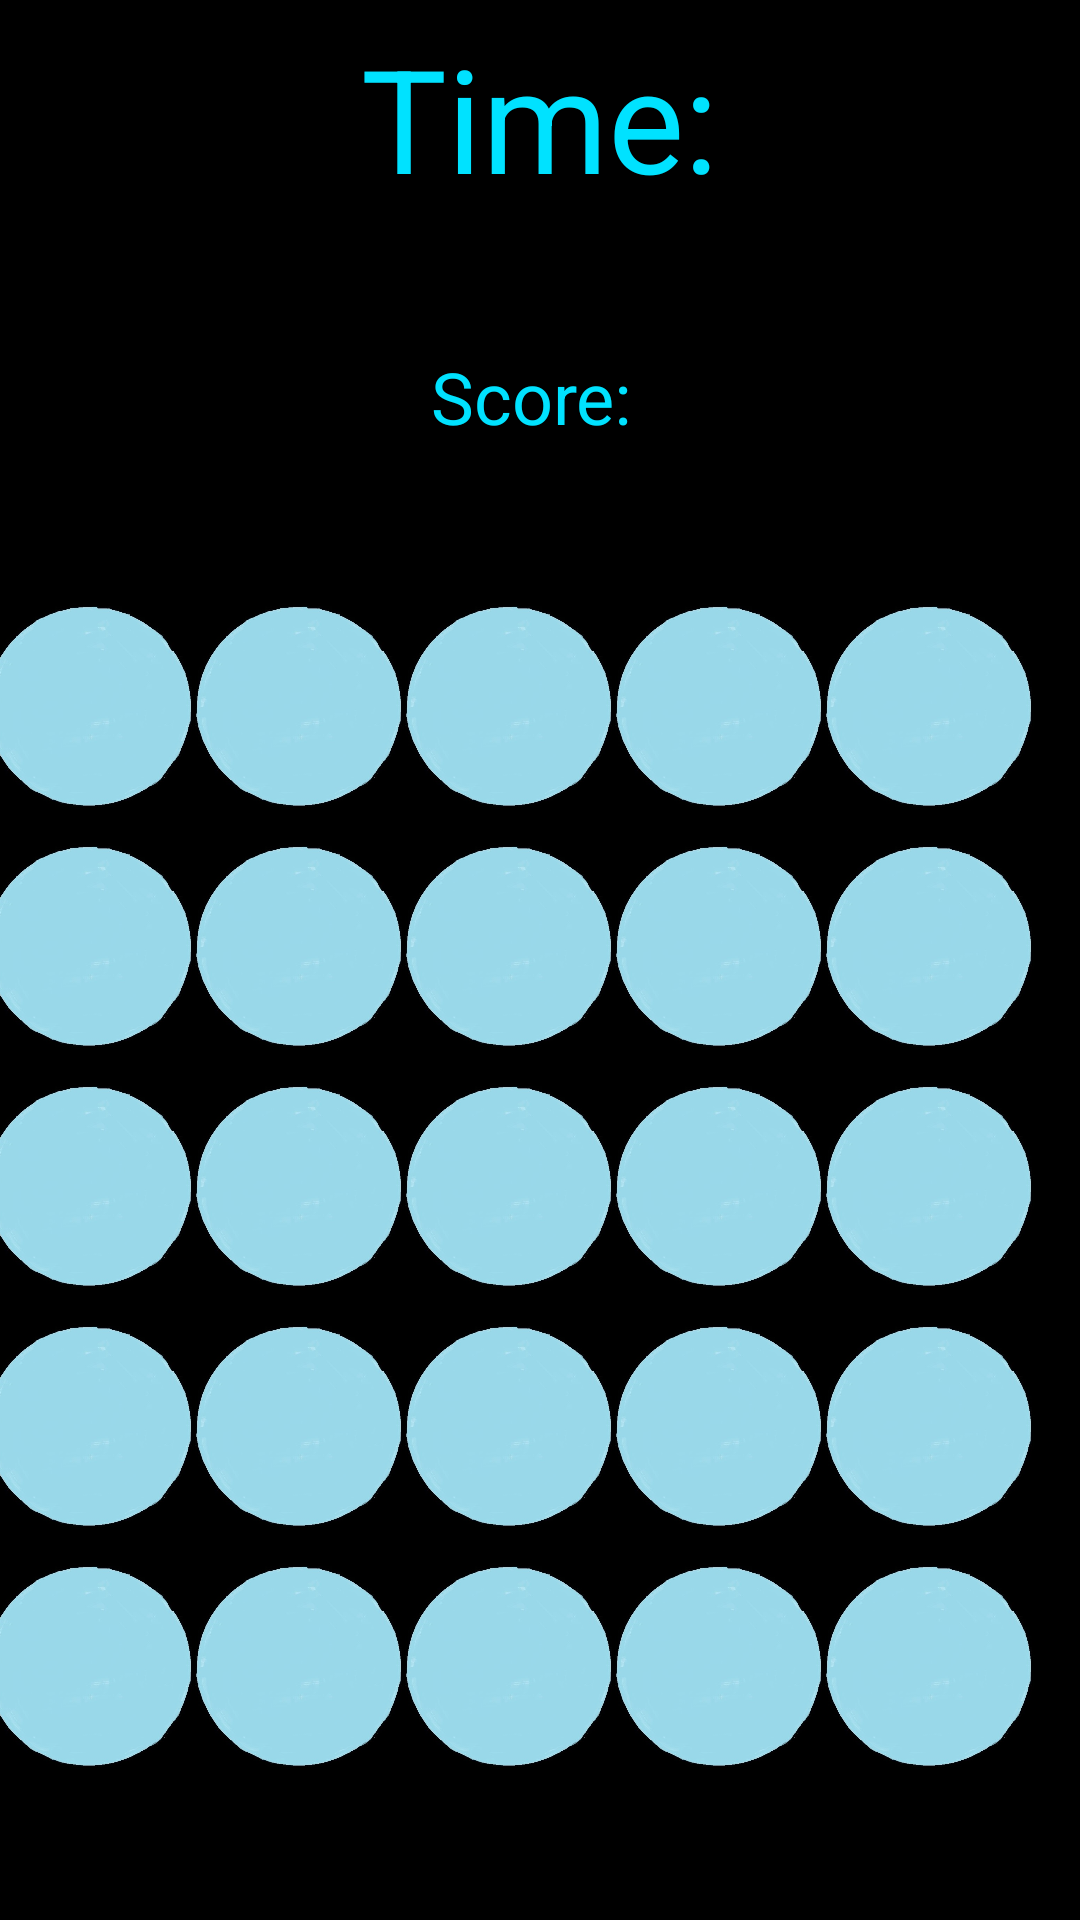

Produce the Android XML layout that renders to this screen, including the resource entries it uses.
<!-- AndroidManifest.xml: application theme Theme.ReflexBooster -->
<!-- res/layout/activity_game.xml -->
<?xml version="1.0" encoding="utf-8"?>
<androidx.constraintlayout.widget.ConstraintLayout xmlns:android="http://schemas.android.com/apk/res/android"
    xmlns:app="http://schemas.android.com/apk/res-auto"
    xmlns:tools="http://schemas.android.com/tools"
    android:layout_width="match_parent"
    android:layout_height="match_parent"
    android:background="@color/black"

    tools:context=".MainActivity">


    <GridLayout
        android:id="@+id/gridLayout"
        android:layout_width="371dp"
        android:layout_height="421dp"
        app:layout_constraintBottom_toBottomOf="parent"
        app:layout_constraintEnd_toEndOf="parent"
        app:layout_constraintStart_toStartOf="parent"
        app:layout_constraintTop_toBottomOf="@+id/scoreText">


        <ImageView
            android:id="@+id/imageView"
            android:layout_width="70dp"
            android:layout_height="80dp"
            android:layout_row="0"
            android:layout_column="0"
            android:onClick="increaseScore"

            app:srcCompat="@drawable/resim" />


        <ImageView
            android:id="@+id/imageView2"
            android:layout_width="70dp"
            android:layout_height="80dp"
            android:layout_row="0"
            android:layout_column="1"
            android:onClick="increaseScore"


            app:srcCompat="@drawable/resim" />

        <ImageView
            android:id="@+id/imageView3"
            android:layout_width="70dp"
            android:layout_height="80dp"
            android:layout_row="0"
            android:layout_column="2"
            android:onClick="increaseScore"


            app:srcCompat="@drawable/resim" />

        <ImageView
            android:id="@+id/imageView4"
            android:layout_width="70dp"
            android:layout_height="80dp"
            android:layout_row="1"
            android:layout_column="0"


            android:onClick="increaseScore"
            app:srcCompat="@drawable/resim" />


        <ImageView
            android:id="@+id/imageView19"
            android:layout_width="70dp"
            android:layout_height="80dp"
            android:layout_row="1"
            android:layout_column="1"
            android:onClick="increaseScore"


            app:srcCompat="@drawable/resim" />

        <ImageView
            android:id="@+id/imageView18"
            android:layout_width="70dp"
            android:layout_height="80dp"
            android:layout_row="1"
            android:layout_column="2"
            android:onClick="increaseScore"


            app:srcCompat="@drawable/resim" />


        <ImageView
            android:id="@+id/imageView17"
            android:layout_width="70dp"
            android:layout_height="80dp"
            android:layout_row="2"
            android:layout_column="0"
            android:onClick="increaseScore"


            app:srcCompat="@drawable/resim" />

        <ImageView
            android:id="@+id/imageView16"
            android:layout_width="70dp"
            android:layout_height="80dp"
            android:layout_row="2"
            android:layout_column="1"
            android:onClick="increaseScore"


            app:srcCompat="@drawable/resim" />

        <ImageView
            android:id="@+id/imageView15"
            android:layout_width="70dp"
            android:layout_height="80dp"
            android:layout_row="2"
            android:layout_column="2"
            android:onClick="increaseScore"


            app:srcCompat="@drawable/resim" />

        <ImageView
            android:id="@+id/imageView22"
            android:layout_width="70dp"
            android:layout_height="80dp"
            android:layout_row="2"
            android:layout_column="3"
            android:onClick="increaseScore"

            app:srcCompat="@drawable/resim" />


        <ImageView
            android:id="@+id/imageView24"
            android:layout_width="70dp"
            android:layout_height="80dp"
            android:layout_row="3"
            android:layout_column="3"
            android:onClick="increaseScore"


            app:srcCompat="@drawable/resim" />

        <ImageView
            android:id="@+id/imageView25"
            android:layout_width="70dp"
            android:layout_height="80dp"
            android:layout_row="4"
            android:layout_column="3"
            android:onClick="increaseScore"


            app:srcCompat="@drawable/resim" />

        <ImageView
            android:id="@+id/imageView26"
            android:layout_width="70dp"
            android:layout_height="80dp"
            android:layout_row="0"
            android:layout_column="3"
            android:onClick="increaseScore"


            app:srcCompat="@drawable/resim" />


        <ImageView
            android:id="@+id/imageView27"
            android:layout_width="70dp"
            android:layout_height="80dp"
            android:layout_row="1"
            android:layout_column="3"
            android:onClick="increaseScore"
            app:srcCompat="@drawable/resim" />


        <ImageView
            android:id="@+id/imageView28"
            android:layout_width="70dp"
            android:layout_height="80dp"
            android:layout_row="4"
            android:layout_column="2"
            android:onClick="increaseScore"
            app:srcCompat="@drawable/resim" />


        <ImageView
            android:id="@+id/imageView14"
            android:layout_width="70dp"
            android:layout_height="80dp"
            android:layout_row="3"
            android:layout_column="0"
            android:onClick="increaseScore"

            app:srcCompat="@drawable/resim" />


        <ImageView
            android:id="@+id/imageView13"
            android:layout_width="70dp"
            android:layout_height="80dp"
            android:layout_row="3"
            android:layout_column="1"
            android:onClick="increaseScore"


            app:srcCompat="@drawable/resim" />

        <ImageView
            android:id="@+id/imageView12"
            android:layout_width="70dp"
            android:layout_height="80dp"
            android:layout_row="3"
            android:layout_column="2"
            android:onClick="increaseScore"


            app:srcCompat="@drawable/resim" />

        <ImageView
            android:id="@+id/imageView11"
            android:layout_width="70dp"
            android:layout_height="80dp"
            android:layout_row="4"
            android:layout_column="0"
            android:onClick="increaseScore"


            app:srcCompat="@drawable/resim" />


        <ImageView
            android:id="@+id/imageView10"
            android:layout_width="70dp"
            android:layout_height="80dp"
            android:layout_row="4"
            android:layout_column="1"
            android:onClick="increaseScore"
            app:srcCompat="@drawable/resim" />

        <ImageView
            android:id="@+id/imageView35"
            android:layout_width="70dp"
            android:layout_height="80dp"
            android:layout_row="0"
            android:layout_column="4"
            android:onClick="increaseScore"

            app:srcCompat="@drawable/resim" />


        <ImageView
            android:id="@+id/imageView34"
            android:layout_width="70dp"
            android:layout_height="80dp"
            android:layout_row="1"
            android:layout_column="4"
            android:onClick="increaseScore"


            app:srcCompat="@drawable/resim" />

        <ImageView
            android:id="@+id/imageView33"
            android:layout_width="70dp"
            android:layout_height="80dp"
            android:layout_row="2"
            android:layout_column="4"
            android:onClick="increaseScore"


            app:srcCompat="@drawable/resim" />

        <ImageView
            android:id="@+id/imageView32"
            android:layout_width="70dp"
            android:layout_height="80dp"
            android:layout_row="3"
            android:layout_column="4"
            android:onClick="increaseScore"


            app:srcCompat="@drawable/resim" />


        <ImageView
            android:id="@+id/imageView31"
            android:layout_width="70dp"
            android:layout_height="80dp"
            android:layout_row="4"
            android:layout_column="4"
            android:onClick="increaseScore"
            app:srcCompat="@drawable/resim" />


    </GridLayout>

    <TextView
        android:id="@+id/timeText"
        android:layout_width="201dp"
        android:layout_height="109dp"
        android:layout_marginTop="7dp"
        android:text="Time:"
        android:textAlignment="center"
        android:textColor="#00E2FF"
        android:textSize="48sp"
        app:layout_constraintEnd_toEndOf="parent"
        app:layout_constraintStart_toStartOf="parent"
        app:layout_constraintTop_toTopOf="parent" />

    <TextView
        android:id="@+id/scoreText"
        android:layout_width="170dp"
        android:layout_height="56dp"
        android:text="Score: "
        android:textAlignment="center"
        android:textColor="#00E2FF"
        android:textSize="24sp"
        app:layout_constraintEnd_toEndOf="parent"
        app:layout_constraintStart_toStartOf="parent"
        app:layout_constraintTop_toBottomOf="@+id/timeText" />


</androidx.constraintlayout.widget.ConstraintLayout>
<!-- resources referenced by this layout -->
<resources>
  <color name="black">#FF000000</color>
  <!-- drawable resim: jpg bitmap (drawable, 22094 bytes) -->
  <style name="Theme.ReflexBooster" parent="Base.Theme.ReflexBooster" />
  <style name="Base.Theme.ReflexBooster" parent="Theme.Material3.DayNight.NoActionBar">
          
          
      </style>
</resources>
